Run: headless pygame with SDL's dummy video driver; simulated clock (each Clock.tick advances the game by its frame time, no real sleeping); random seed 0; keys injected as events and as key.get_pressed() state; mouse plan: one left click at the window centre at the start of phase 2, then a move to the lower-right quarter at the start of phase 3.
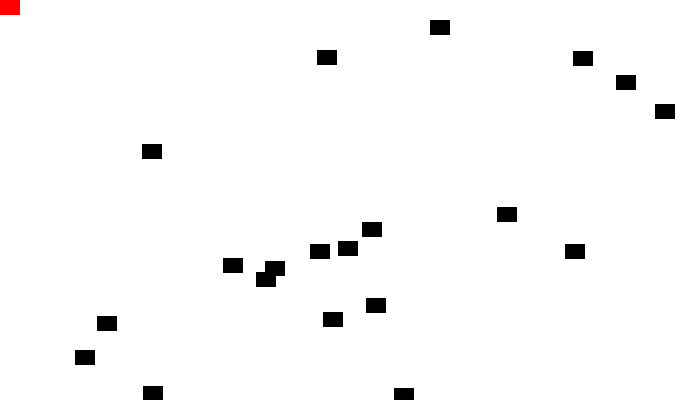
Frame 1 of 4 · flips 1–60 · no input
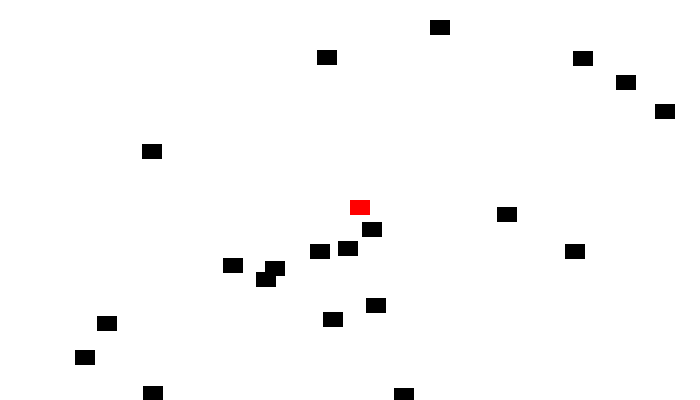
Frame 2 of 4 · flips 61–180 · clicked the window centre · tapped SPACE, RETURN · held RIGHT (→), D
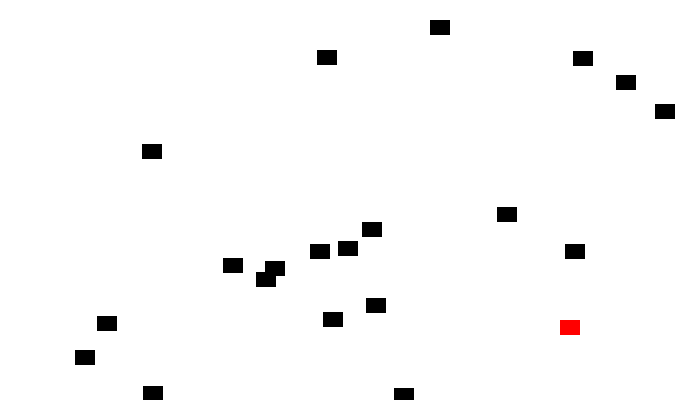
Frame 3 of 4 · flips 181–300 · moved the mouse to the lower-right quarter · held DOWN (↓), S
Frame 4 of 4 · flips 301–420 · held LEFT (←), A, UP (↑), W · screen unchanged from frame 3, image omitted

The pygame program that drew these frames:

import pygame
import random

BLACK = (  0,   0,   0)
WHITE = (255, 255, 255)
RED   = (255,   0,   0)
 
class Block(pygame.sprite.Sprite):
 
    def __init__(self, color, width, height):
        super(Block, self).__init__()
        self.image = pygame.Surface([width, height])
        self.image.fill(color)
        self.rect = self.image.get_rect()

pygame.init()
 
screen_width = 700
screen_height = 400
screen = pygame.display.set_mode([screen_width, screen_height])
 
block_list = pygame.sprite.Group()
 
all_sprites_list = pygame.sprite.Group()
 
for i in range(20):
    block = Block(BLACK, 20, 15)
    block.rect.x = random.randrange(screen_width)
    block.rect.y = random.randrange(screen_height)
    block_list.add(block)
    all_sprites_list.add(block)
 
player = Block(RED, 20, 15)
all_sprites_list.add(player)
 
done = False
 
clock = pygame.time.Clock()
 
score = 0
 
while not done:
    for event in pygame.event.get(): 
        if event.type == pygame.QUIT: 
            done = True
 
    screen.fill(WHITE)

    pos = pygame.mouse.get_pos()
 
    player.rect.x = pos[0]
    player.rect.y = pos[1]

    blocks_hit_list = pygame.sprite.spritecollide(player, block_list, True)

    for block in blocks_hit_list:
        score += 1
        print(score)

    all_sprites_list.draw(screen)
 
    pygame.display.flip()
 
    clock.tick(60)
 
pygame.quit()
